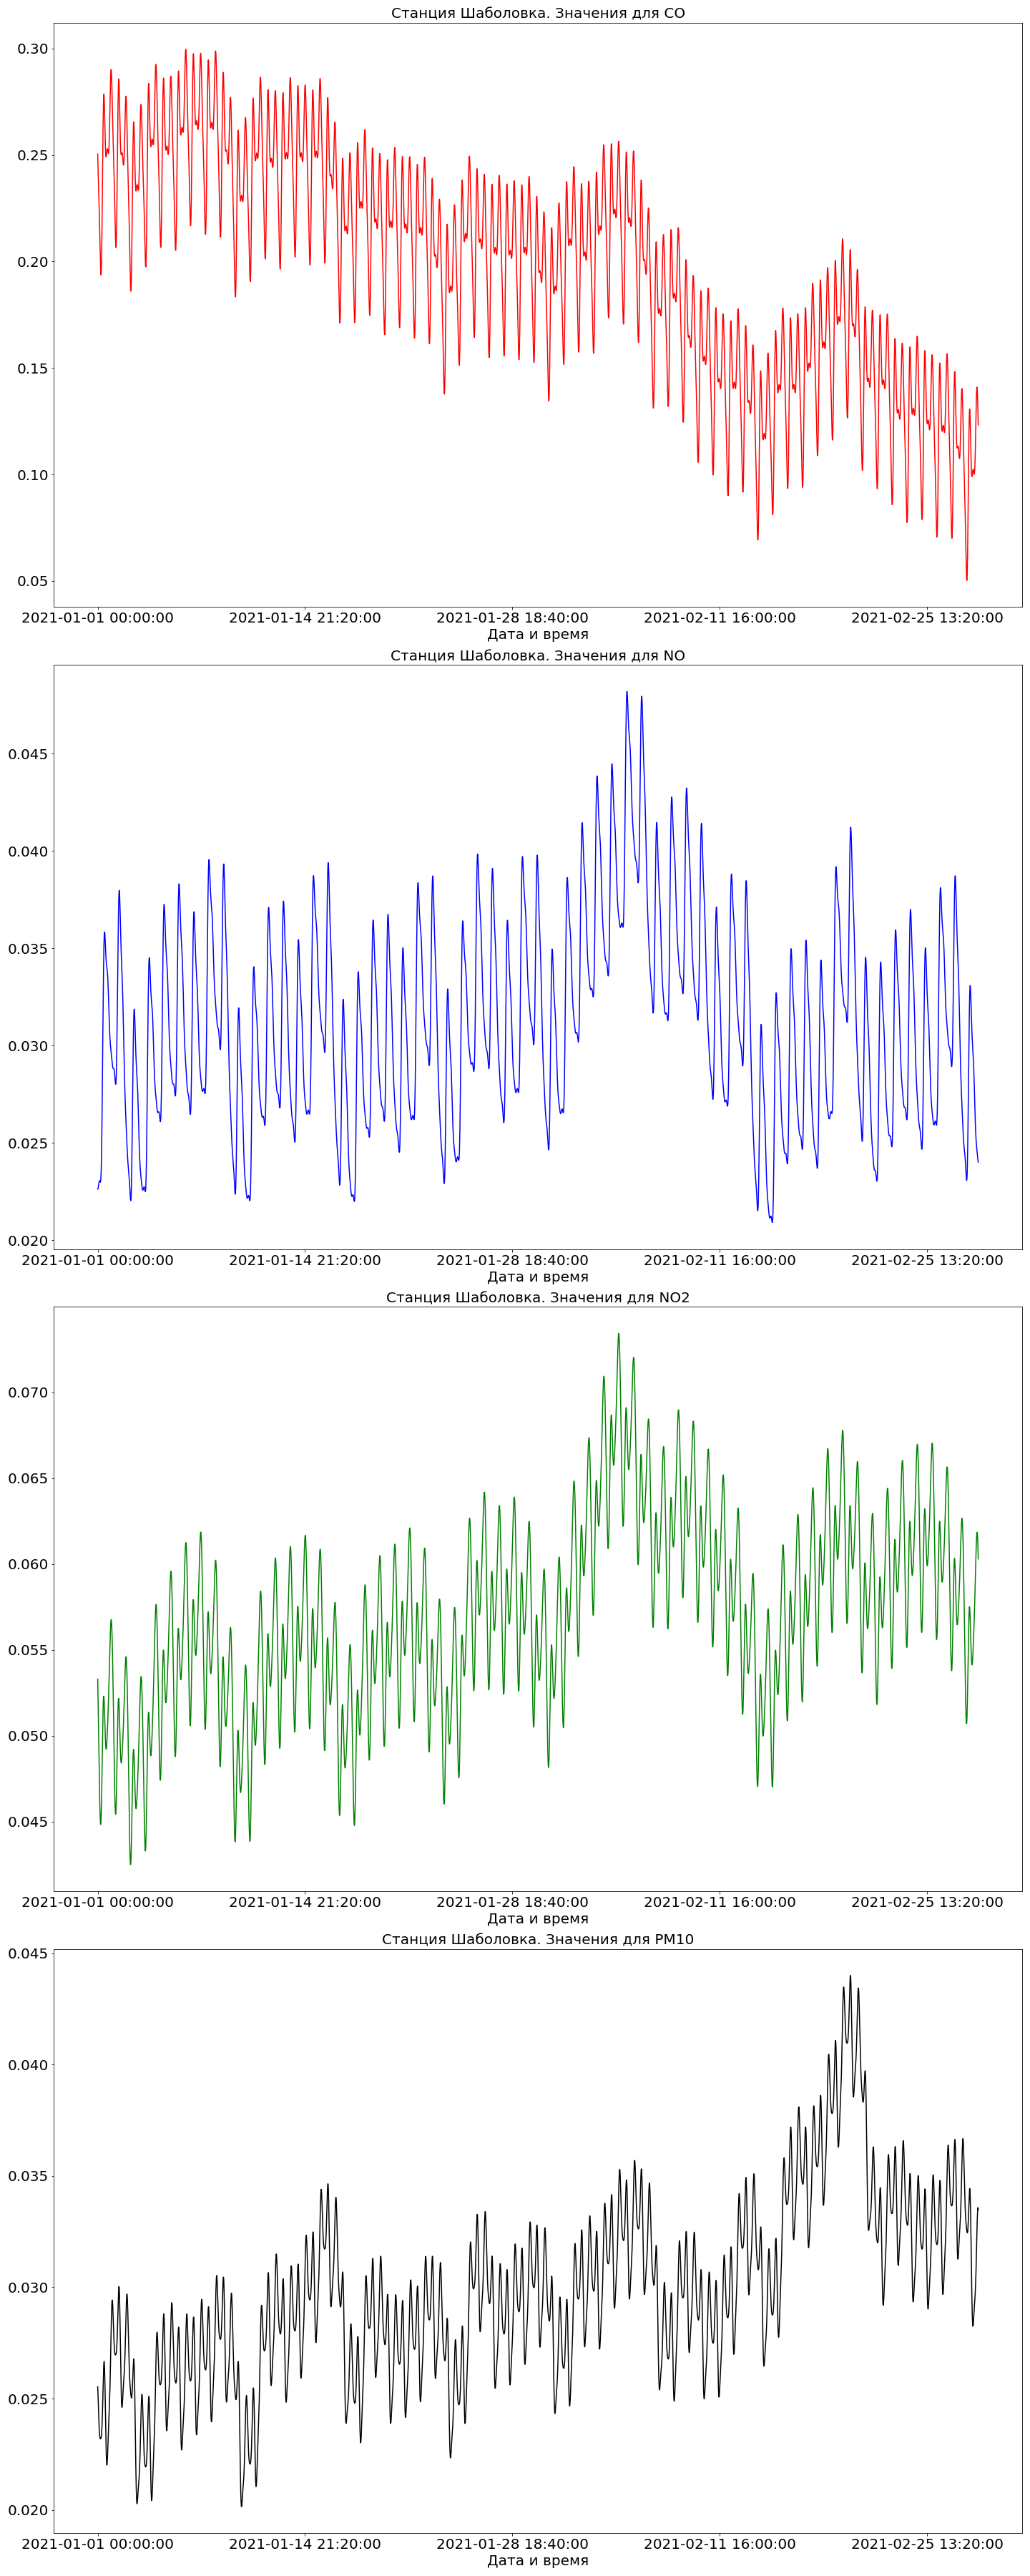

The file beside this chart, header and first rows:
ds, Осадки, Влажность, Давление, Направление ветра, Скорость ветра, Температура, NO2, NO, PM10, CO
2021-01-01 00:00:00, 0.005979, 88.38, 757.8, 131.2, 1.451, -4.191, 0.05329, 0.02262, 0.02553, 0.2505
2021-01-01 00:20:00, 0.005999, 88.39, 757.8, 131.1, 1.451, -4.191, 0.05265, 0.02263, 0.02531, 0.2463
2021-01-01 00:40:00, 0.006018, 88.39, 757.9, 131, 1.451, -4.192, 0.05195, 0.02267, 0.02505, 0.2424
2021-01-01 01:00:00, 0.006038, 88.4, 757.9, 130.8, 1.451, -4.192, 0.05121, 0.02273, 0.02476, 0.2389
2021-01-01 01:20:00, 0.006058, 88.41, 758, 130.7, 1.451, -4.193, 0.05045, 0.0228, 0.02445, 0.2355
2021-01-01 01:40:00, 0.006078, 88.41, 758, 130.6, 1.451, -4.193, 0.04967, 0.02288, 0.02417, 0.2322
2021-01-01 02:00:00, 0.006099, 88.42, 758.1, 130.5, 1.451, -4.194, 0.04889, 0.02295, 0.02391, 0.2289
2021-01-01 02:20:00, 0.006119, 88.42, 758.2, 130.3, 1.452, -4.194, 0.04812, 0.02301, 0.02368, 0.2254
2021-01-01 02:40:00, 0.00614, 88.43, 758.2, 130.2, 1.452, -4.195, 0.04739, 0.02304, 0.02351, 0.2215
2021-01-01 03:00:00, 0.006162, 88.43, 758.3, 130.1, 1.452, -4.195, 0.04671, 0.02305, 0.02338, 0.2173
2021-01-01 03:20:00, 0.006183, 88.44, 758.3, 130, 1.452, -4.196, 0.04611, 0.02304, 0.02329, 0.2128
2021-01-01 03:40:00, 0.006205, 88.45, 758.4, 129.8, 1.452, -4.196, 0.0456, 0.02301, 0.02323, 0.2081
2021-01-01 04:00:00, 0.006227, 88.45, 758.5, 129.7, 1.452, -4.197, 0.04521, 0.02298, 0.0232, 0.2036
2021-01-01 04:20:00, 0.006249, 88.46, 758.5, 129.6, 1.452, -4.197, 0.04495, 0.02298, 0.02319, 0.1995
2021-01-01 04:40:00, 0.006272, 88.46, 758.6, 129.5, 1.452, -4.198, 0.04484, 0.02302, 0.02319, 0.1963
2021-01-01 05:00:00, 0.006295, 88.47, 758.7, 129.3, 1.452, -4.198, 0.04489, 0.02314, 0.02321, 0.1942
2021-01-01 05:20:00, 0.006318, 88.47, 758.7, 129.2, 1.453, -4.199, 0.04509, 0.02335, 0.02324, 0.1937
2021-01-01 05:40:00, 0.006341, 88.48, 758.8, 129.1, 1.453, -4.2, 0.04546, 0.02368, 0.02328, 0.1949
2021-01-01 06:00:00, 0.006364, 88.48, 758.8, 129, 1.453, -4.2, 0.04596, 0.02416, 0.02336, 0.1981
2021-01-01 06:20:00, 0.006388, 88.49, 758.9, 128.8, 1.453, -4.201, 0.04659, 0.02478, 0.02347, 0.2032
2021-01-01 06:40:00, 0.006412, 88.49, 759, 128.7, 1.453, -4.201, 0.04731, 0.02554, 0.02362, 0.21
2021-01-01 07:00:00, 0.006436, 88.5, 759, 128.6, 1.453, -4.202, 0.0481, 0.02644, 0.02383, 0.2184
2021-01-01 07:20:00, 0.006461, 88.51, 759.1, 128.5, 1.453, -4.202, 0.0489, 0.02746, 0.02409, 0.2277
2021-01-01 07:40:00, 0.006485, 88.51, 759.2, 128.3, 1.453, -4.203, 0.04969, 0.02855, 0.02441, 0.2376
2021-01-01 08:00:00, 0.00651, 88.52, 759.2, 128.2, 1.453, -4.204, 0.05043, 0.02969, 0.02476, 0.2474
2021-01-01 08:20:00, 0.006535, 88.52, 759.3, 128.1, 1.453, -4.204, 0.05107, 0.03083, 0.02514, 0.2566
2021-01-01 08:40:00, 0.006561, 88.53, 759.3, 128, 1.453, -4.205, 0.0516, 0.03192, 0.02553, 0.2646
2021-01-01 09:00:00, 0.006586, 88.53, 759.4, 127.8, 1.453, -4.205, 0.05198, 0.03293, 0.0259, 0.271
2021-01-01 09:20:00, 0.006612, 88.54, 759.5, 127.7, 1.453, -4.206, 0.05222, 0.03382, 0.02622, 0.2756
2021-01-01 09:40:00, 0.006638, 88.54, 759.5, 127.6, 1.453, -4.207, 0.0523, 0.03455, 0.02647, 0.2781
2021-01-01 10:00:00, 0.006665, 88.55, 759.6, 127.5, 1.453, -4.207, 0.05224, 0.03513, 0.02662, 0.2786
2021-01-01 10:20:00, 0.006691, 88.55, 759.7, 127.4, 1.453, -4.208, 0.05205, 0.03552, 0.02666, 0.2773
2021-01-01 10:40:00, 0.006718, 88.56, 759.7, 127.2, 1.453, -4.208, 0.05176, 0.03576, 0.02658, 0.2746
2021-01-01 11:00:00, 0.006745, 88.56, 759.8, 127.1, 1.454, -4.209, 0.0514, 0.03584, 0.02637, 0.2708
2021-01-01 11:20:00, 0.006772, 88.57, 759.8, 127, 1.454, -4.21, 0.05099, 0.03579, 0.02604, 0.2664
2021-01-01 11:40:00, 0.0068, 88.57, 759.9, 126.9, 1.454, -4.21, 0.05058, 0.03564, 0.02561, 0.2619
2021-01-01 12:00:00, 0.006828, 88.58, 760, 126.7, 1.454, -4.211, 0.05018, 0.03543, 0.0251, 0.2577
2021-01-01 12:20:00, 0.006855, 88.58, 760, 126.6, 1.454, -4.212, 0.04984, 0.03519, 0.02456, 0.2542
2021-01-01 12:40:00, 0.006884, 88.59, 760.1, 126.5, 1.454, -4.212, 0.04956, 0.03493, 0.024, 0.2515
2021-01-01 13:00:00, 0.006912, 88.59, 760.2, 126.4, 1.454, -4.213, 0.04936, 0.0347, 0.02346, 0.2498
2021-01-01 13:20:00, 0.006941, 88.6, 760.2, 126.3, 1.454, -4.214, 0.04924, 0.03449, 0.02298, 0.249
2021-01-01 13:40:00, 0.006969, 88.6, 760.3, 126.1, 1.454, -4.214, 0.04922, 0.03433, 0.02258, 0.2491
2021-01-01 14:00:00, 0.006999, 88.61, 760.3, 126, 1.454, -4.215, 0.04927, 0.0342, 0.02228, 0.2497
2021-01-01 14:20:00, 0.007028, 88.61, 760.4, 125.9, 1.454, -4.216, 0.0494, 0.0341, 0.02209, 0.2506
2021-01-01 14:40:00, 0.007057, 88.62, 760.4, 125.8, 1.454, -4.217, 0.04958, 0.03402, 0.02201, 0.2516
2021-01-01 15:00:00, 0.007087, 88.62, 760.5, 125.6, 1.454, -4.217, 0.04981, 0.03394, 0.02203, 0.2524
2021-01-01 15:20:00, 0.007117, 88.63, 760.6, 125.5, 1.454, -4.218, 0.05008, 0.03385, 0.02214, 0.2529
2021-01-01 15:40:00, 0.007147, 88.63, 760.6, 125.4, 1.453, -4.219, 0.05037, 0.03373, 0.02232, 0.2529
2021-01-01 16:00:00, 0.007178, 88.64, 760.7, 125.3, 1.453, -4.219, 0.05069, 0.03358, 0.02255, 0.2526
2021-01-01 16:20:00, 0.007208, 88.64, 760.7, 125.2, 1.453, -4.22, 0.05101, 0.03337, 0.02281, 0.252
2021-01-01 16:40:00, 0.007239, 88.65, 760.8, 125, 1.453, -4.221, 0.05135, 0.03313, 0.02307, 0.2513
2021-01-01 17:00:00, 0.00727, 88.65, 760.8, 124.9, 1.453, -4.222, 0.05171, 0.03284, 0.02333, 0.2508
2021-01-01 17:20:00, 0.007301, 88.66, 760.9, 124.8, 1.453, -4.222, 0.05208, 0.03251, 0.02357, 0.2507
2021-01-01 17:40:00, 0.007333, 88.66, 760.9, 124.7, 1.453, -4.223, 0.05248, 0.03217, 0.02381, 0.2513
2021-01-01 18:00:00, 0.007364, 88.67, 761, 124.6, 1.453, -4.224, 0.0529, 0.03182, 0.02403, 0.2527
2021-01-01 18:20:00, 0.007396, 88.67, 761.1, 124.4, 1.453, -4.225, 0.05333, 0.03148, 0.02426, 0.2551
2021-01-01 18:40:00, 0.007428, 88.68, 761.1, 124.3, 1.453, -4.226, 0.05379, 0.03116, 0.0245, 0.2583
2021-01-01 19:00:00, 0.007461, 88.68, 761.2, 124.2, 1.453, -4.226, 0.05426, 0.03087, 0.02476, 0.2624
2021-01-01 19:20:00, 0.007493, 88.69, 761.2, 124.1, 1.453, -4.227, 0.05472, 0.03062, 0.02507, 0.2671
2021-01-01 19:40:00, 0.007526, 88.69, 761.2, 124, 1.453, -4.228, 0.05517, 0.0304, 0.02541, 0.2721
... 4,188 more rows
